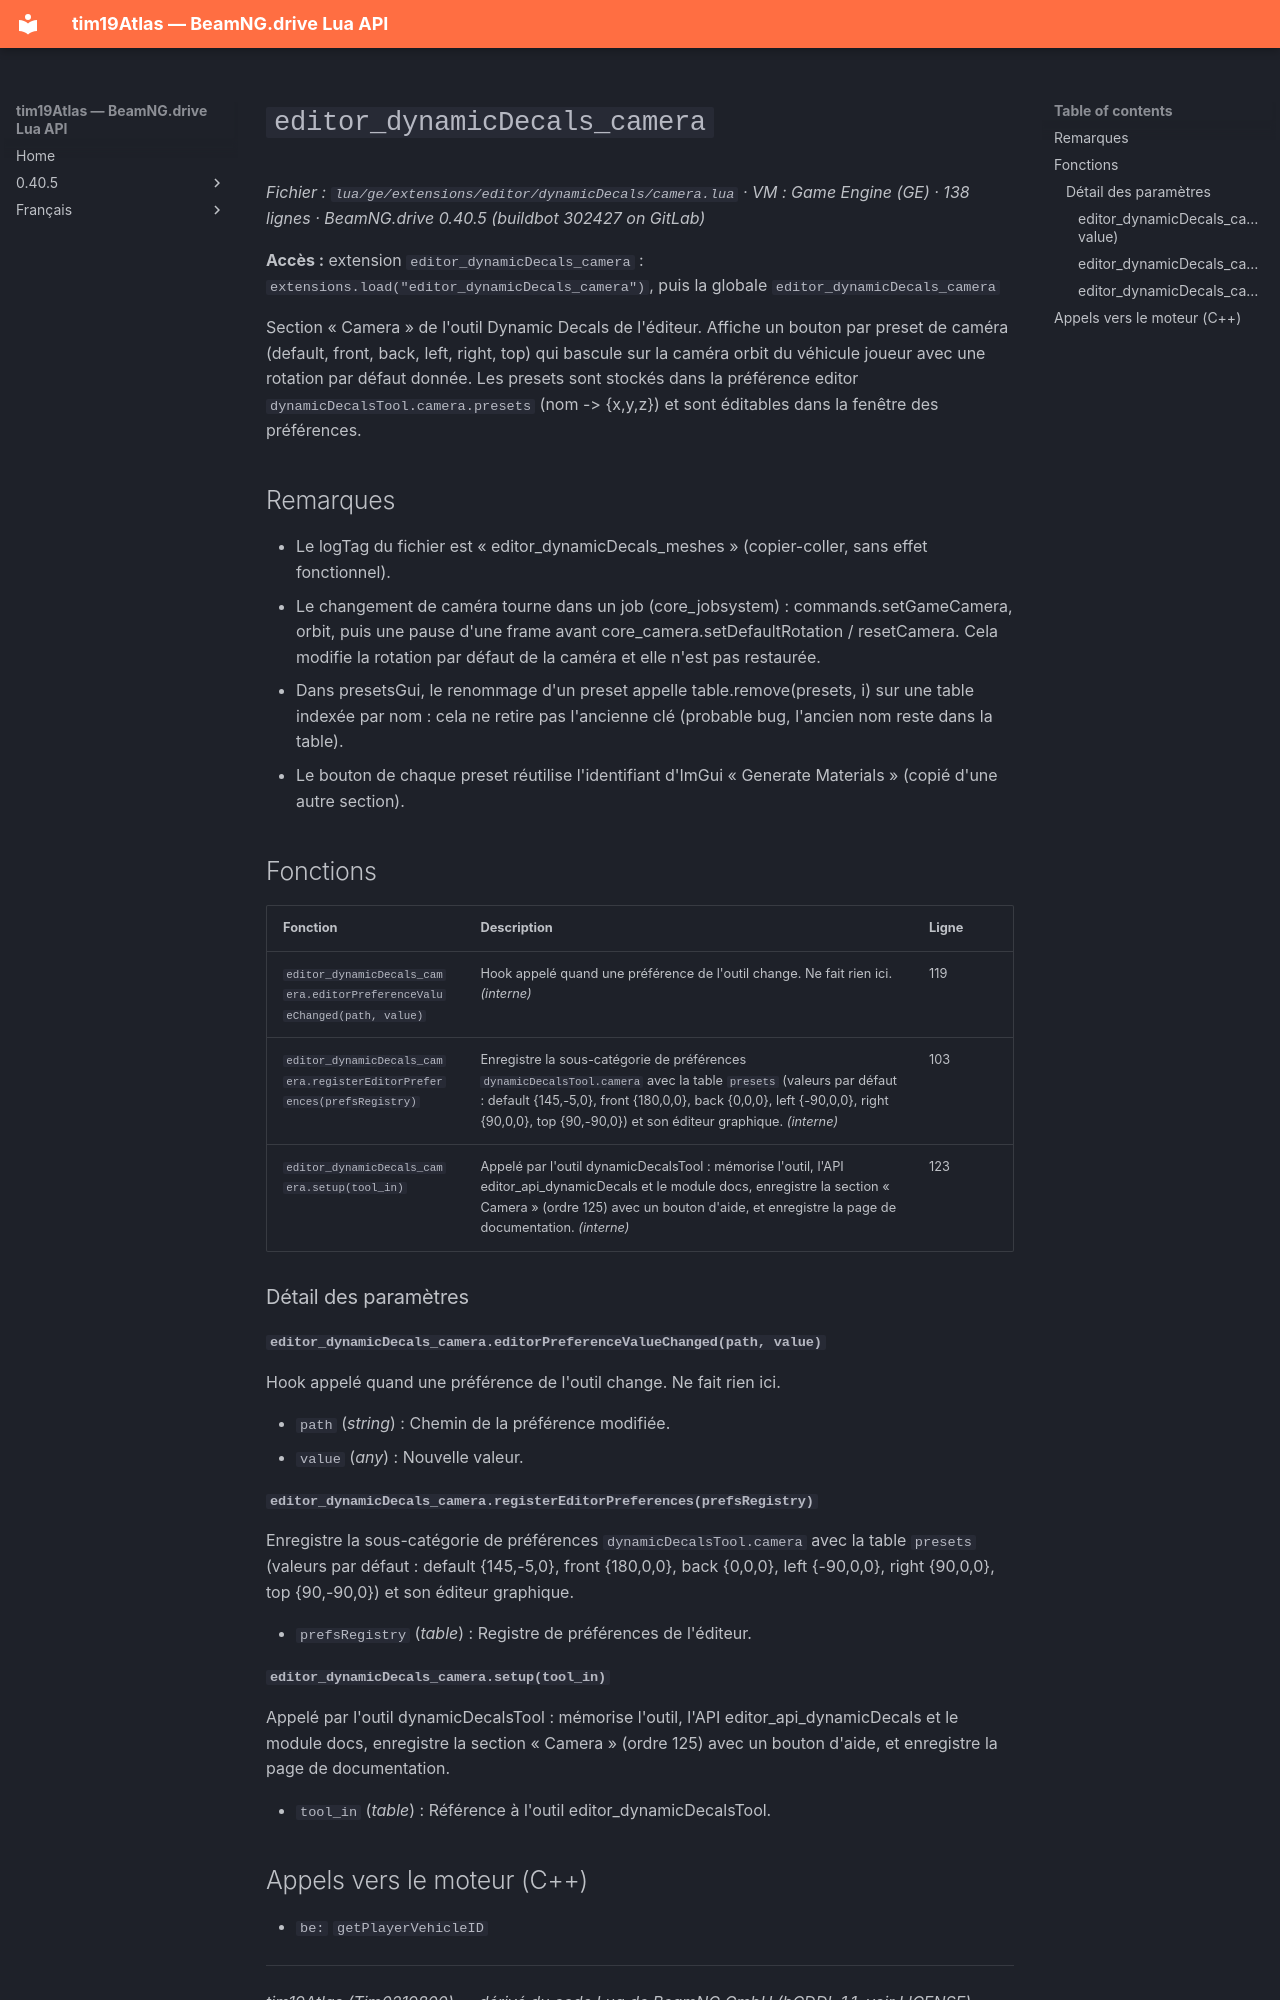

repository: Tim0219800/beamng-lua-atlas · page: fr/0.40.5/ge/extensions/editor/dynamicDecals/camera.html · generator: mkdocs

# `editor_dynamicDecals_camera`

*Fichier : `lua/ge/extensions/editor/dynamicDecals/camera.lua` · VM : Game Engine (GE) · 138 lignes · BeamNG.drive 0.40.5 (buildbot 302427 on GitLab)*

**Accès :** extension `editor_dynamicDecals_camera` : `extensions.load("editor_dynamicDecals_camera")`, puis la globale `editor_dynamicDecals_camera`

Section « Camera » de l'outil Dynamic Decals de l'éditeur. Affiche un bouton par preset de caméra (default, front, back, left, right, top) qui bascule sur la caméra orbit du véhicule joueur avec une rotation par défaut donnée. Les presets sont stockés dans la préférence editor `dynamicDecalsTool.camera.presets` (nom -> {x,y,z}) et sont éditables dans la fenêtre des préférences.

## Remarques

- Le logTag du fichier est « editor_dynamicDecals_meshes » (copier-coller, sans effet fonctionnel).
- Le changement de caméra tourne dans un job (core_jobsystem) : commands.setGameCamera, orbit, puis une pause d'une frame avant core_camera.setDefaultRotation / resetCamera. Cela modifie la rotation par défaut de la caméra et elle n'est pas restaurée.
- Dans presetsGui, le renommage d'un preset appelle table.remove(presets, i) sur une table indexée par nom : cela ne retire pas l'ancienne clé (probable bug, l'ancien nom reste dans la table).
- Le bouton de chaque preset réutilise l'identifiant d'ImGui « Generate Materials » (copié d'une autre section).

## Fonctions

| Fonction | Description | Ligne |
|---|---|---|
| `editor_dynamicDecals_camera.editorPreferenceValueChanged(path, value)` | Hook appelé quand une préférence de l'outil change. Ne fait rien ici. *(interne)* | 119 |
| `editor_dynamicDecals_camera.registerEditorPreferences(prefsRegistry)` | Enregistre la sous-catégorie de préférences `dynamicDecalsTool.camera` avec la table `presets` (valeurs par défaut : default {145,-5,0}, front {180,0,0}, back {0,0,0}, left {-90,0,0}, right {90,0,0}, top {90,-90,0}) et son éditeur graphique. *(interne)* | 103 |
| `editor_dynamicDecals_camera.setup(tool_in)` | Appelé par l'outil dynamicDecalsTool : mémorise l'outil, l'API editor_api_dynamicDecals et le module docs, enregistre la section « Camera » (ordre 125) avec un bouton d'aide, et enregistre la page de documentation. *(interne)* | 123 |

### Détail des paramètres

#### `editor_dynamicDecals_camera.editorPreferenceValueChanged(path, value)`

Hook appelé quand une préférence de l'outil change. Ne fait rien ici.

- `path` (*string*) : Chemin de la préférence modifiée.
- `value` (*any*) : Nouvelle valeur.

#### `editor_dynamicDecals_camera.registerEditorPreferences(prefsRegistry)`

Enregistre la sous-catégorie de préférences `dynamicDecalsTool.camera` avec la table `presets` (valeurs par défaut : default {145,-5,0}, front {180,0,0}, back {0,0,0}, left {-90,0,0}, right {90,0,0}, top {90,-90,0}) et son éditeur graphique.

- `prefsRegistry` (*table*) : Registre de préférences de l'éditeur.

#### `editor_dynamicDecals_camera.setup(tool_in)`

Appelé par l'outil dynamicDecalsTool : mémorise l'outil, l'API editor_api_dynamicDecals et le module docs, enregistre la section « Camera » (ordre 125) avec un bouton d'aide, et enregistre la page de documentation.

- `tool_in` (*table*) : Référence à l'outil editor_dynamicDecalsTool.
